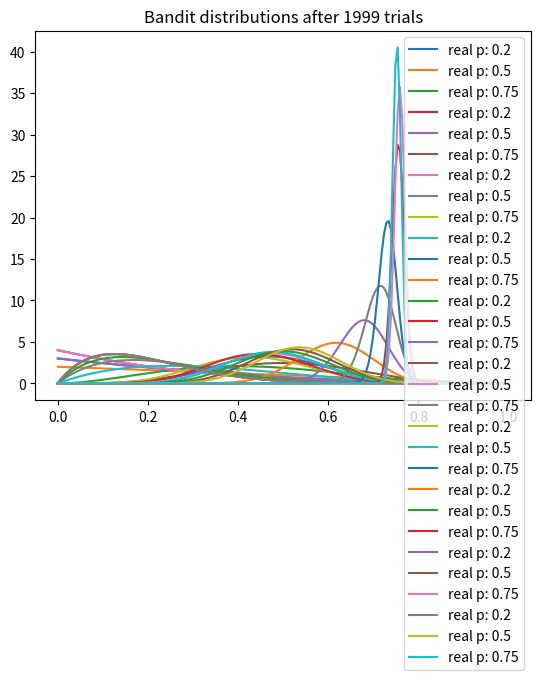

Recreate this plot in Python.
'''
Created on 23 Feb 2018

[redacted]
'''
import numpy as np
import matplotlib.pyplot as plt 
from scipy.stats import beta

NUM_TRIALS = 2000
BANDIT_PROBABILITIES = [0.2, 0.5, 0.75]  ### True click through rates

class Bandit():
    def __init__(self, p):   #### essentially going to act like a slot machine
        self.p = p   #### probability of winning 
        self.a = 1   #### beta parameters --> proirs will be 1 - gives a uniform distribution 
        self.b = 2
        
    def pull(self):
        return np.random.random() < self.p ##### if < p we get 1, if not we get 0 (either True or False)
    
    def sample(self):
        return np.random.beta(self.a, self.b)
    
    def update(self, x):   ####### using formula derived when looking at conjugate priors 
        self.a += x
        self.b += (1-x)

def plot(bandits, trial):  ###### plot the PDF of each bandit so we can compare them on the same chart 
    x = np.linspace(0,1,200)
    for b in bandits:
        y = beta.pdf(x, b.a, b.b)
        plt.plot(x, y, label = 'real p: {}'.format(b.p))
    plt.title('Bandit distributions after {} trials'.format(trial))
    plt.legend()
    plt.show()
       
def experiment(): 
    bandits = [Bandit(p) for p in BANDIT_PROBABILITIES]
    
    
    sample_points = [5, 10, 20 ,50, 100, 200, 500, 1000, 1500, 1999]
    for i in range(NUM_TRIALS):
        bestb = None
        max_sample = -1
        all_samples = []
        for b in bandits:
            sample = b.sample()
            all_samples.append(sample)
            if sample > max_sample:
                max_sample = sample 
                bestb = b
        if i in sample_points:
            print ('Current Samples: {}'.format(all_samples))
            plot(bandits, i)
            
        x = bestb.pull()
        bestb.update(x)
                   
    
if __name__ == '__main__':
    experiment()
    
    
    
    
    
    
    
    
    